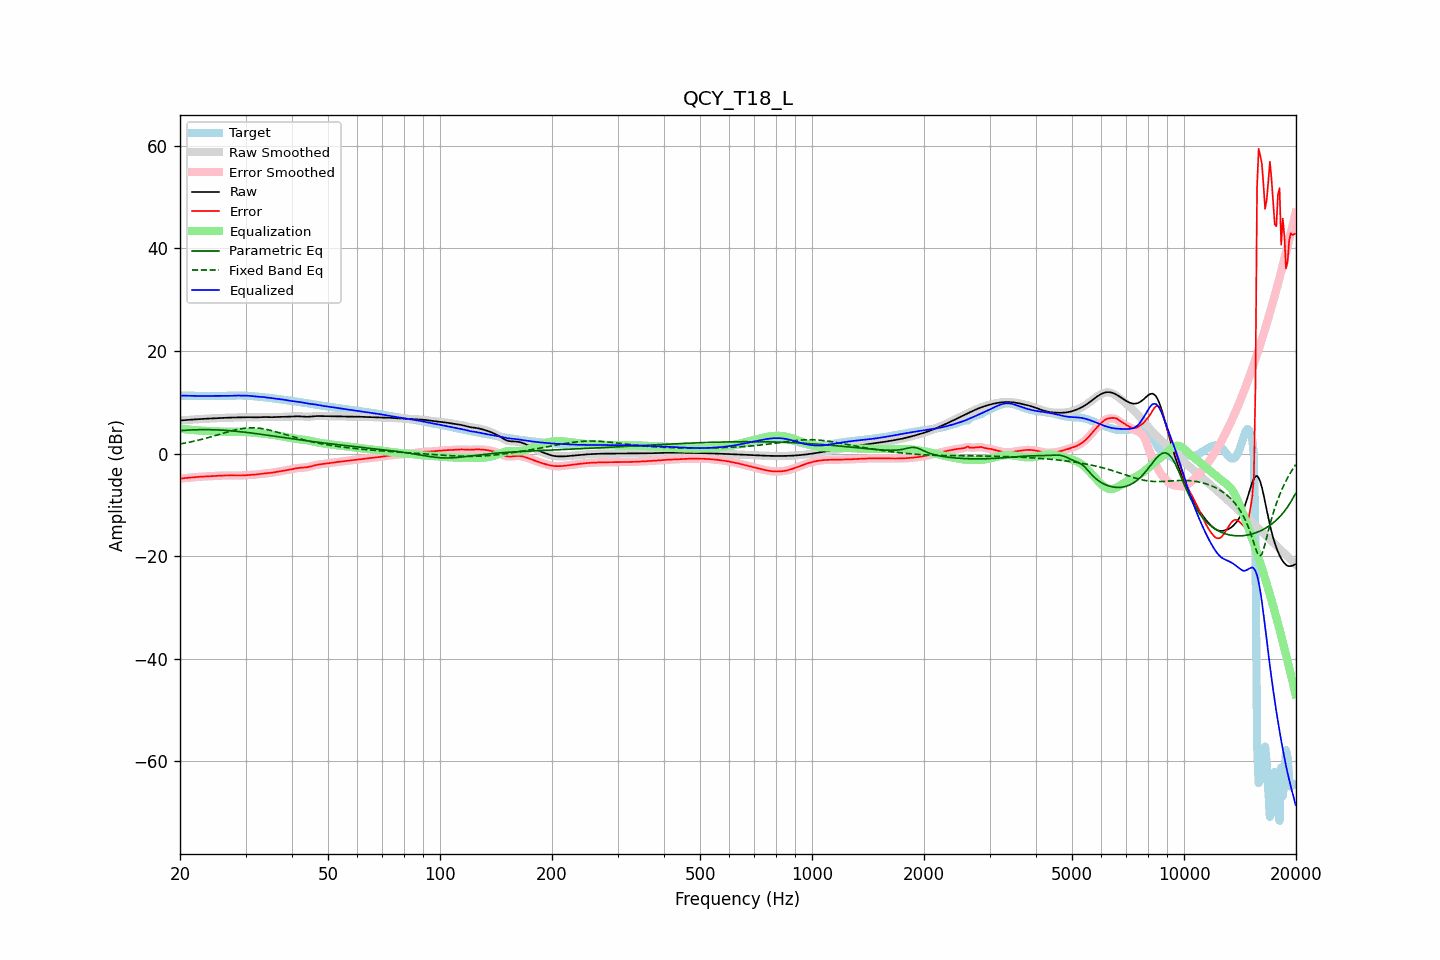

Values plotted in this chart, from the file beside it:
frequency, raw, error, smoothed, error_smoothed, equalization, parametric_eq, fixed_band_eq, equalized_raw, equalized_smoothed, target
20.00, 6.47, -4.85, 6.47, -4.85, 4.86, 4.48, 1.88, 11.32, 11.32, 11.32
20.20, 6.49, -4.82, 6.49, -4.82, 4.82, 4.50, 1.94, 11.32, 11.32, 11.31
20.40, 6.52, -4.79, 6.52, -4.79, 4.79, 4.53, 2.00, 11.31, 11.31, 11.31
20.61, 6.54, -4.76, 6.54, -4.76, 4.76, 4.55, 2.06, 11.30, 11.30, 11.30
20.81, 6.57, -4.73, 6.57, -4.73, 4.73, 4.57, 2.12, 11.29, 11.29, 11.29
21.02, 6.59, -4.70, 6.59, -4.70, 4.70, 4.59, 2.18, 11.28, 11.28, 11.28
21.23, 6.61, -4.67, 6.61, -4.67, 4.67, 4.61, 2.24, 11.28, 11.28, 11.28
21.44, 6.63, -4.64, 6.63, -4.64, 4.64, 4.62, 2.31, 11.27, 11.27, 11.27
21.66, 6.65, -4.61, 6.65, -4.61, 4.61, 4.64, 2.38, 11.26, 11.26, 11.26
21.87, 6.67, -4.59, 6.67, -4.59, 4.58, 4.65, 2.45, 11.26, 11.26, 11.26
22.09, 6.69, -4.56, 6.69, -4.56, 4.56, 4.66, 2.52, 11.25, 11.25, 11.25
22.31, 6.71, -4.54, 6.71, -4.54, 4.54, 4.67, 2.59, 11.25, 11.25, 11.25
22.54, 6.74, -4.51, 6.74, -4.51, 4.51, 4.67, 2.67, 11.25, 11.25, 11.25
22.76, 6.76, -4.49, 6.76, -4.49, 4.49, 4.68, 2.75, 11.25, 11.25, 11.25
22.99, 6.77, -4.47, 6.77, -4.47, 4.48, 4.68, 2.83, 11.25, 11.25, 11.25
23.22, 6.79, -4.46, 6.79, -4.46, 4.46, 4.68, 2.91, 11.25, 11.25, 11.25
23.45, 6.81, -4.44, 6.81, -4.44, 4.44, 4.68, 2.99, 11.25, 11.25, 11.25
23.69, 6.82, -4.43, 6.82, -4.43, 4.43, 4.68, 3.08, 11.25, 11.25, 11.25
23.92, 6.84, -4.41, 6.84, -4.41, 4.41, 4.68, 3.17, 11.25, 11.25, 11.25
24.16, 6.86, -4.40, 6.86, -4.40, 4.40, 4.67, 3.25, 11.25, 11.25, 11.25
24.40, 6.87, -4.38, 6.87, -4.38, 4.38, 4.67, 3.34, 11.25, 11.25, 11.26
24.65, 6.89, -4.37, 6.89, -4.37, 4.36, 4.66, 3.44, 11.25, 11.25, 11.26
24.89, 6.91, -4.35, 6.91, -4.35, 4.34, 4.65, 3.53, 11.25, 11.25, 11.26
25.14, 6.93, -4.33, 6.93, -4.33, 4.33, 4.63, 3.62, 11.26, 11.26, 11.26
25.39, 6.95, -4.31, 6.95, -4.31, 4.31, 4.62, 3.71, 11.26, 11.26, 11.25
25.65, 6.96, -4.29, 6.96, -4.29, 4.29, 4.60, 3.81, 11.26, 11.26, 11.25
25.91, 6.98, -4.27, 6.98, -4.27, 4.28, 4.59, 3.90, 11.25, 11.25, 11.25
26.16, 6.99, -4.26, 6.99, -4.26, 4.26, 4.57, 3.99, 11.25, 11.25, 11.25
26.43, 7.00, -4.25, 7.00, -4.25, 4.26, 4.55, 4.08, 11.25, 11.25, 11.25
26.69, 7.01, -4.25, 7.01, -4.25, 4.25, 4.52, 4.17, 11.26, 11.26, 11.25
26.96, 7.01, -4.25, 7.01, -4.25, 4.25, 4.50, 4.26, 11.26, 11.26, 11.26
27.23, 7.02, -4.25, 7.02, -4.25, 4.25, 4.47, 4.35, 11.27, 11.27, 11.27
27.50, 7.04, -4.25, 7.04, -4.25, 4.25, 4.45, 4.43, 11.29, 11.29, 11.29
27.77, 7.05, -4.25, 7.05, -4.26, 4.26, 4.42, 4.51, 11.30, 11.30, 11.30
28.05, 7.05, -4.26, 7.05, -4.26, 4.26, 4.39, 4.59, 11.32, 11.32, 11.32
28.33, 7.06, -4.27, 7.06, -4.27, 4.26, 4.36, 4.66, 11.32, 11.32, 11.33
28.62, 7.06, -4.27, 7.06, -4.27, 4.26, 4.33, 4.73, 11.33, 11.33, 11.33
28.90, 7.07, -4.27, 7.07, -4.27, 4.26, 4.30, 4.79, 11.33, 11.33, 11.33
29.19, 7.07, -4.26, 7.07, -4.26, 4.25, 4.26, 4.85, 11.32, 11.32, 11.33
29.48, 7.07, -4.25, 7.07, -4.24, 4.24, 4.23, 4.90, 11.31, 11.31, 11.32
29.78, 7.08, -4.22, 7.08, -4.22, 4.23, 4.19, 4.94, 11.31, 11.31, 11.31
30.08, 7.09, -4.20, 7.09, -4.20, 4.21, 4.16, 4.98, 11.30, 11.30, 11.30
30.38, 7.10, -4.18, 7.10, -4.18, 4.19, 4.12, 5.01, 11.29, 11.29, 11.28
30.68, 7.10, -4.16, 7.10, -4.16, 4.17, 4.08, 5.02, 11.28, 11.28, 11.27
30.99, 7.10, -4.15, 7.10, -4.15, 4.15, 4.04, 5.04, 11.25, 11.25, 11.25
31.30, 7.09, -4.13, 7.09, -4.13, 4.13, 4.00, 5.04, 11.22, 11.21, 11.22
31.61, 7.08, -4.11, 7.08, -4.11, 4.10, 3.96, 5.03, 11.18, 11.18, 11.19
31.93, 7.07, -4.08, 7.08, -4.08, 4.07, 3.92, 5.02, 11.14, 11.14, 11.16
32.24, 7.08, -4.04, 7.08, -4.04, 4.03, 3.88, 5.00, 11.11, 11.11, 11.12
32.57, 7.09, -4.00, 7.10, -4.00, 4.00, 3.83, 4.96, 11.09, 11.09, 11.09
32.89, 7.12, -3.95, 7.12, -3.95, 3.96, 3.79, 4.93, 11.08, 11.08, 11.07
33.22, 7.13, -3.91, 7.13, -3.91, 3.92, 3.75, 4.88, 11.06, 11.06, 11.04
33.55, 7.15, -3.87, 7.14, -3.87, 3.89, 3.71, 4.83, 11.03, 11.03, 11.02
33.89, 7.14, -3.84, 7.14, -3.84, 3.85, 3.66, 4.77, 11.00, 11.00, 10.99
34.23, 7.13, -3.82, 7.13, -3.82, 3.82, 3.62, 4.70, 10.95, 10.95, 10.95
34.57, 7.12, -3.79, 7.12, -3.79, 3.78, 3.57, 4.63, 10.90, 10.90, 10.91
34.92, 7.11, -3.76, 7.11, -3.76, 3.75, 3.53, 4.56, 10.86, 10.86, 10.87
35.27, 7.11, -3.72, 7.11, -3.72, 3.71, 3.48, 4.48, 10.82, 10.82, 10.83
35.62, 7.11, -3.67, 7.12, -3.67, 3.67, 3.44, 4.40, 10.78, 10.78, 10.79
35.97, 7.13, -3.62, 7.13, -3.62, 3.62, 3.39, 4.31, 10.75, 10.75, 10.75
... 635 more rows
